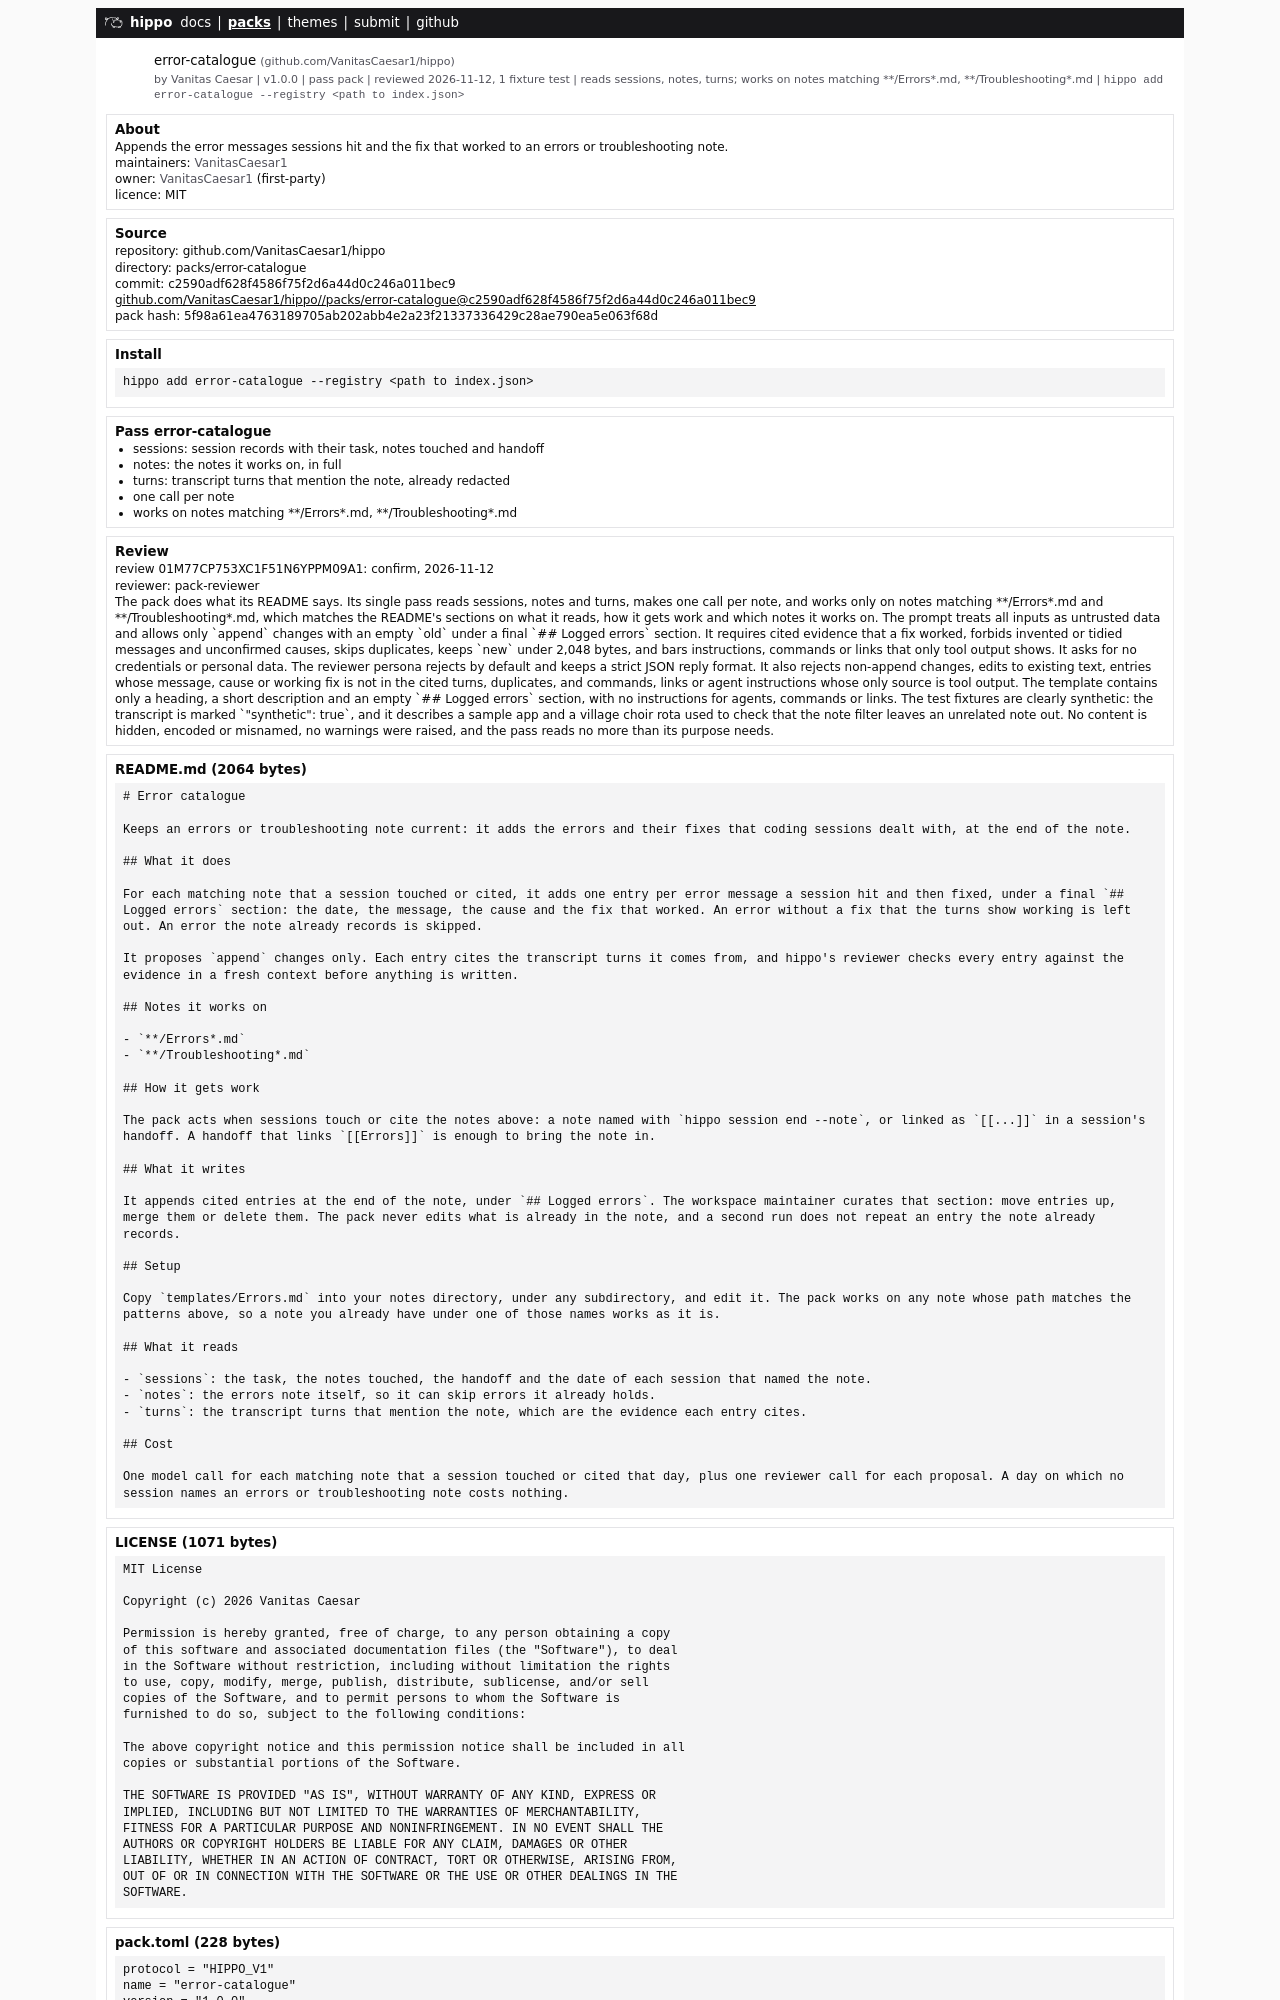

repository: VanitasCaesar1/hippo · page: packs/error-catalogue.html · generator: mdbook

# Error catalogue

Keeps an errors or troubleshooting note current: it adds the errors and their fixes that coding sessions dealt with, at the end of the note.

## What it does

For each matching note that a session touched or cited, it adds one entry per error message a session hit and then fixed, under a final `## Logged errors` section: the date, the message, the cause and the fix that worked. An error without a fix that the turns show working is left out. An error the note already records is skipped.

It proposes `append` changes only. Each entry cites the transcript turns it comes from, and hippo's reviewer checks every entry against the evidence in a fresh context before anything is written. 

## Notes it works on

- `**/Errors*.md`
- `**/Troubleshooting*.md`
